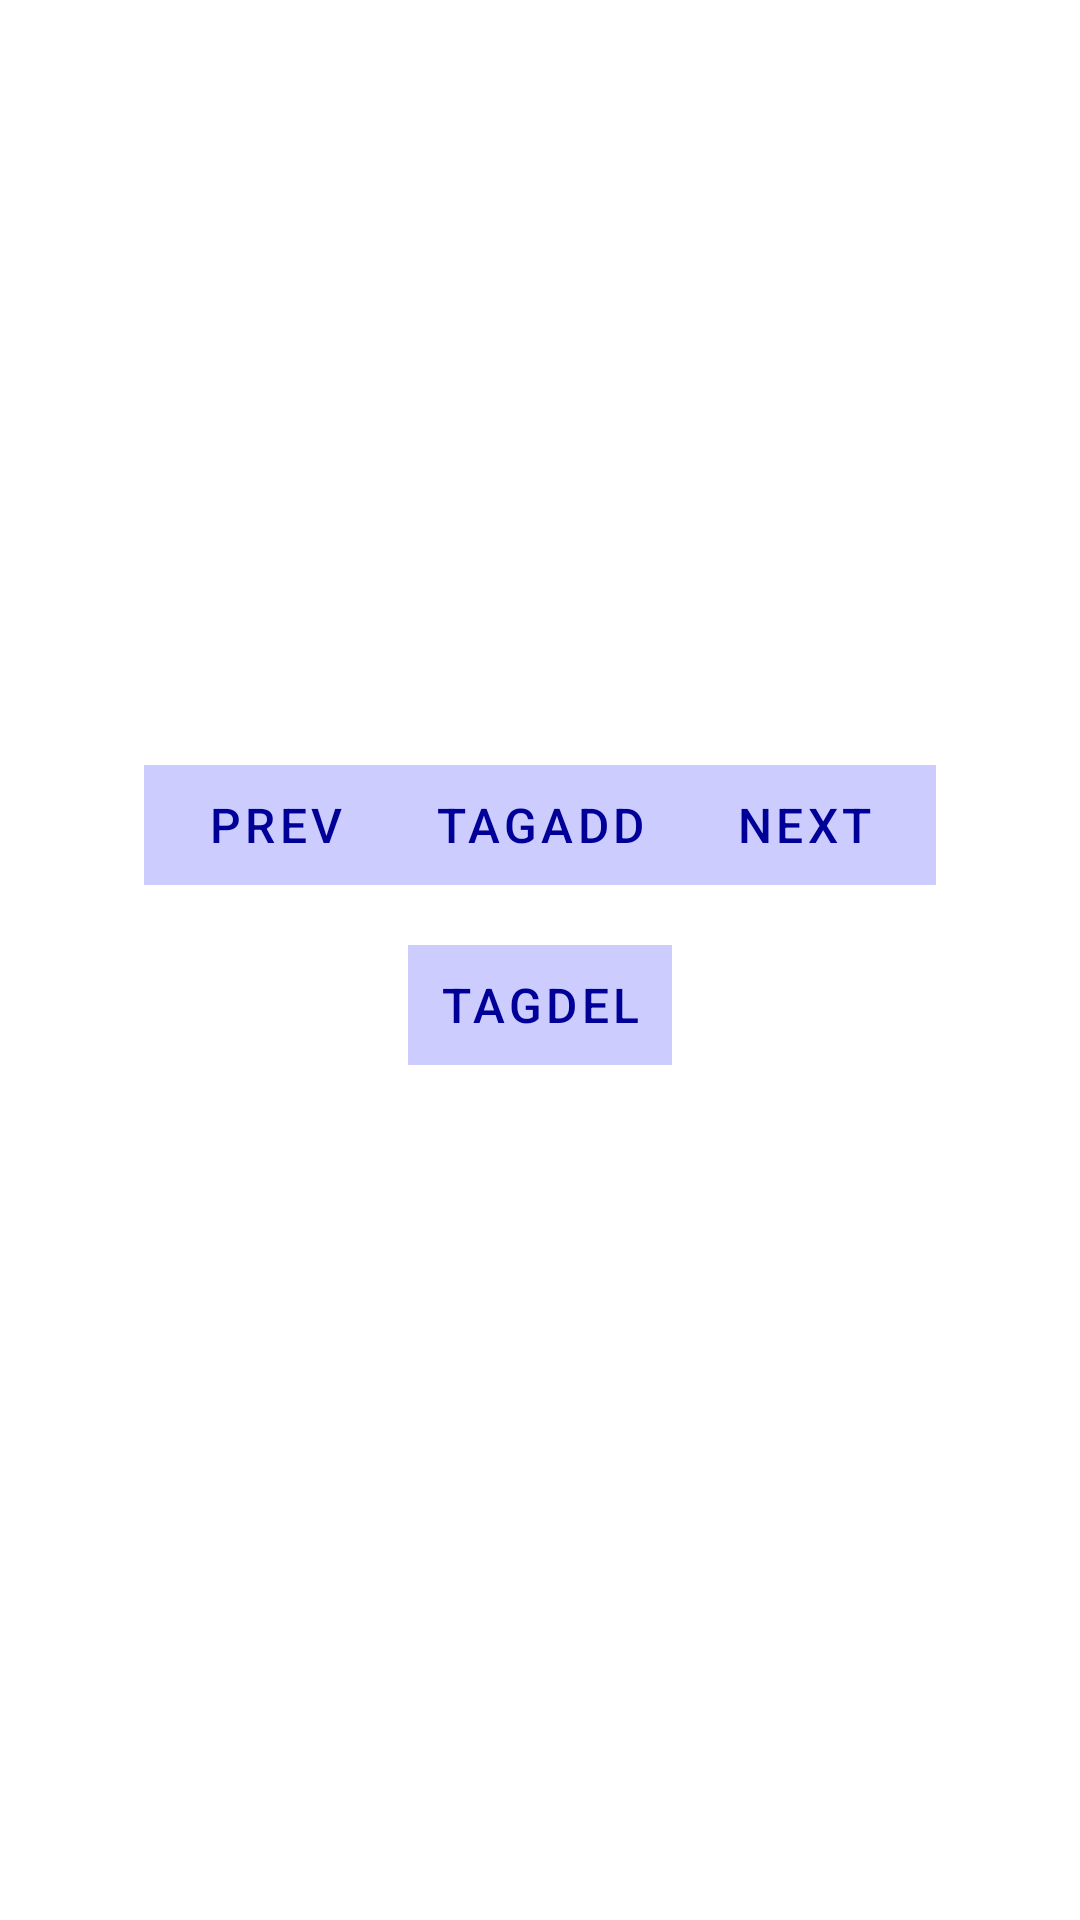

Produce the Android XML layout that renders to this screen, including the resource entries it uses.
<!-- AndroidManifest.xml: application theme Theme.Android_Photos_51 -->
<!-- res/layout/activity_slides_show.xml -->
<?xml version="1.0" encoding="utf-8"?>
<LinearLayout xmlns:android="http://schemas.android.com/apk/res/android"
    xmlns:app="http://schemas.android.com/apk/res-auto"
    android:orientation="vertical"
    android:layout_width="match_parent"
    android:layout_height="match_parent"
    android:layout_marginTop="?attr/actionBarSize"
    android:padding="20dp">

    
    <ImageView
        android:id="@+id/imageView"
        android:layout_width="match_parent"
        android:layout_height="215dp" />

    
    <LinearLayout
        android:layout_width="match_parent"
        android:layout_height="wrap_content"
        android:gravity="center"
        android:orientation="horizontal"
        android:paddingTop="20dp">

        <Button
            android:id="@+id/prev"
            style="?android:attr/buttonBarButtonStyle"
            android:layout_width="wrap_content"
            android:layout_height="40dp"
            android:layout_marginEnd="0dp"
            android:background="@color/blue_200"
            android:onClick="prev"
            android:text="Prev"
            android:textColor="@color/blue_500"
            android:textSize="16sp"
            app:backgroundTint="@null" />

        <Button
            android:id="@+id/tagAdd"
            style="?android:attr/buttonBarButtonStyle"
            android:layout_width="wrap_content"
            android:layout_height="40dp"
            android:background="@color/blue_200"
            android:onClick="add"
            android:text="TagAdd"
            android:textColor="@color/blue_500"
            android:textSize="16sp"
            app:backgroundTint="@null" />

        <Button
            android:id="@+id/next"
            style="?android:attr/buttonBarButtonStyle"
            android:layout_width="wrap_content"
            android:layout_height="40dp"
            android:layout_marginEnd="0dp"
            android:background="@color/blue_200"
            android:onClick="next"
            android:text="Next"
            android:textColor="@color/blue_500"
            android:textSize="16sp"
            app:backgroundTint="@null" />

    </LinearLayout>
    <LinearLayout
        android:layout_width="match_parent"
        android:layout_height="wrap_content"
        android:gravity="center"
        android:orientation="horizontal"
        android:paddingTop="20dp">
        <Button
            android:id="@+id/tagDel"
            style="?android:attr/buttonBarButtonStyle"
            android:layout_width="wrap_content"
            android:layout_height="40dp"
            android:background="@color/blue_200"
            android:onClick="delete"
            android:text="TagDel"
            android:textColor="@color/blue_500"
            android:textSize="16sp"
            app:backgroundTint="@null" />
    </LinearLayout>
    <LinearLayout
        android:layout_width="match_parent"
        android:layout_height="wrap_content"
        android:gravity="center"
        android:orientation="horizontal"
        android:paddingTop="20dp">
        <GridView
            android:id="@+id/gridView"
            android:layout_width="409dp"
            android:layout_height="251dp" />
    </LinearLayout>
</LinearLayout>
<!-- resources referenced by this layout -->
<resources>
  <color name="blue_200">#FFccccff</color>
  <color name="blue_500">#FF000099</color>
  <style name="Theme.Android_Photos_51" parent="Theme.MaterialComponents.DayNight.DarkActionBar">
          
          <item name="colorPrimary">@color/blue_500</item>
          <item name="colorPrimaryVariant">@color/blue_200</item>
          <item name="colorOnPrimary">@color/white</item>
          
          <item name="colorSecondary">@color/teal_200</item>
          <item name="colorSecondaryVariant">@color/teal_700</item>
          <item name="colorOnSecondary">@color/black</item>
          
          <item name="android:statusBarColor" tools:targetApi="l">?attr/colorPrimaryVariant</item>
          
      </style>
  <color name="white">#FFFFFFFF</color>
  <color name="teal_200">#FF03DAC5</color>
  <color name="teal_700">#FF018786</color>
  <color name="black">#FF000000</color>
</resources>
